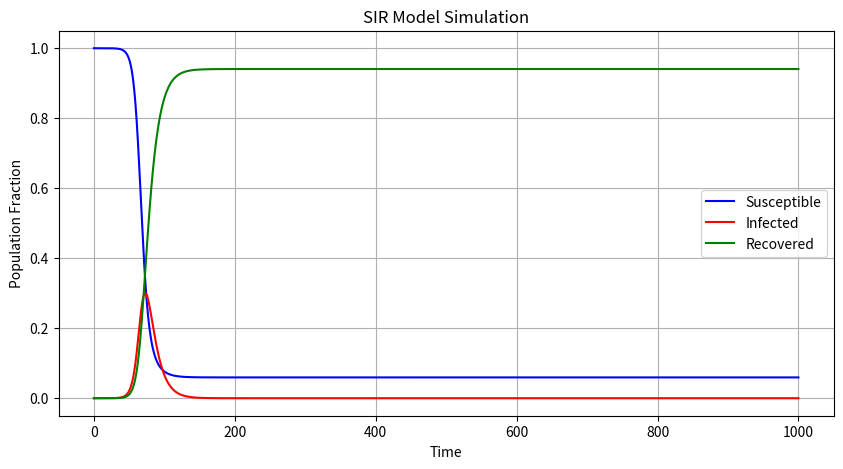

The matplotlib source for this figure:
import numpy as np
import matplotlib.pyplot as plt
#Definition of the function model: it describes the model

def sir_model( S , I , R, beta, gamma, dt):

    dS = -beta * S * I
    dI =  beta * S * I - gamma * I
    dR = gamma * I

    S_next = S + dS * dt
    I_next = I + dI * dt
    R_next = R + dR * dt

    return S_next, I_next, R_next

def simulate_sir(S0, I0, R0, beta, gamma, dt, T):
    N = int(T/dt) # NUmber of time steps
    S, I, R = np.zeros(N), np.zeros(N), np.zeros(N) #Inizializzo tre array di tanti elementi quanti sono i time steps
    S[0], I[0], R[0] = S0, I0, R0 

    for t in range(1,N):
        S[t], I[t], R[t] = sir_model(S[t-1], I[t-1], R[t-1], beta, gamma, dt)

    return S, I, R


def plot_sir(S, I, R, dt, T):
    """Plots the SIR model dynamics."""
    time = np.linspace(0, T, len(S))
    plt.figure(figsize=(10, 5))
    plt.plot(time, S, label='Susceptible', color='blue')
    plt.plot(time, I, label='Infected', color='red')
    plt.plot(time, R, label='Recovered', color='green')
    plt.xlabel("Time")
    plt.ylabel("Population Fraction")
    plt.title("SIR Model Simulation")
    plt.legend()
    plt.grid()
    plt.show()


if __name__ == "__main__":

    # Initial conditions
    S0 = 0.999999 #Innitial fraction of susceptible pupolation
    I0 = 0.000001 #Initial fraction of infected population
    R0 = 0.0 # Initial fraction of recovered population
    beta = 0.3 #Infection rate
    gamma = 0.1 #Recovery rate
    dt = 0.01 #Time step
    T = 1000 #Total time


    S, I, R = simulate_sir(S0, I0, R0, beta, gamma, dt, T)
    plot_sir(S, I, R, dt, T)
